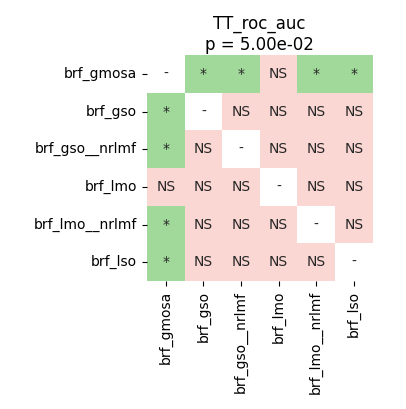

Data behind this chart, as committed beside it:
	brf_gmosa	brf_gso	brf_gso__nrlmf	brf_lmo	brf_lmo__nrlmf	brf_lso
brf_gmosa	1.0	0.01068	0.01068	0.3524	0.0412	0.01068
brf_gso	0.01068	1.0	0.4117	0.5797	0.7561	0.1784
brf_gso__nrlmf	0.01068	0.4117	1.0	0.1961	1.0	0.7561
brf_lmo	0.3524	0.5797	0.1961	1.0	0.06418	0.08385
brf_lmo__nrlmf	0.0412	0.7561	1.0	0.06418	1.0	0.5506
brf_lso	0.01068	0.1784	0.7561	0.08385	0.5506	1.0
